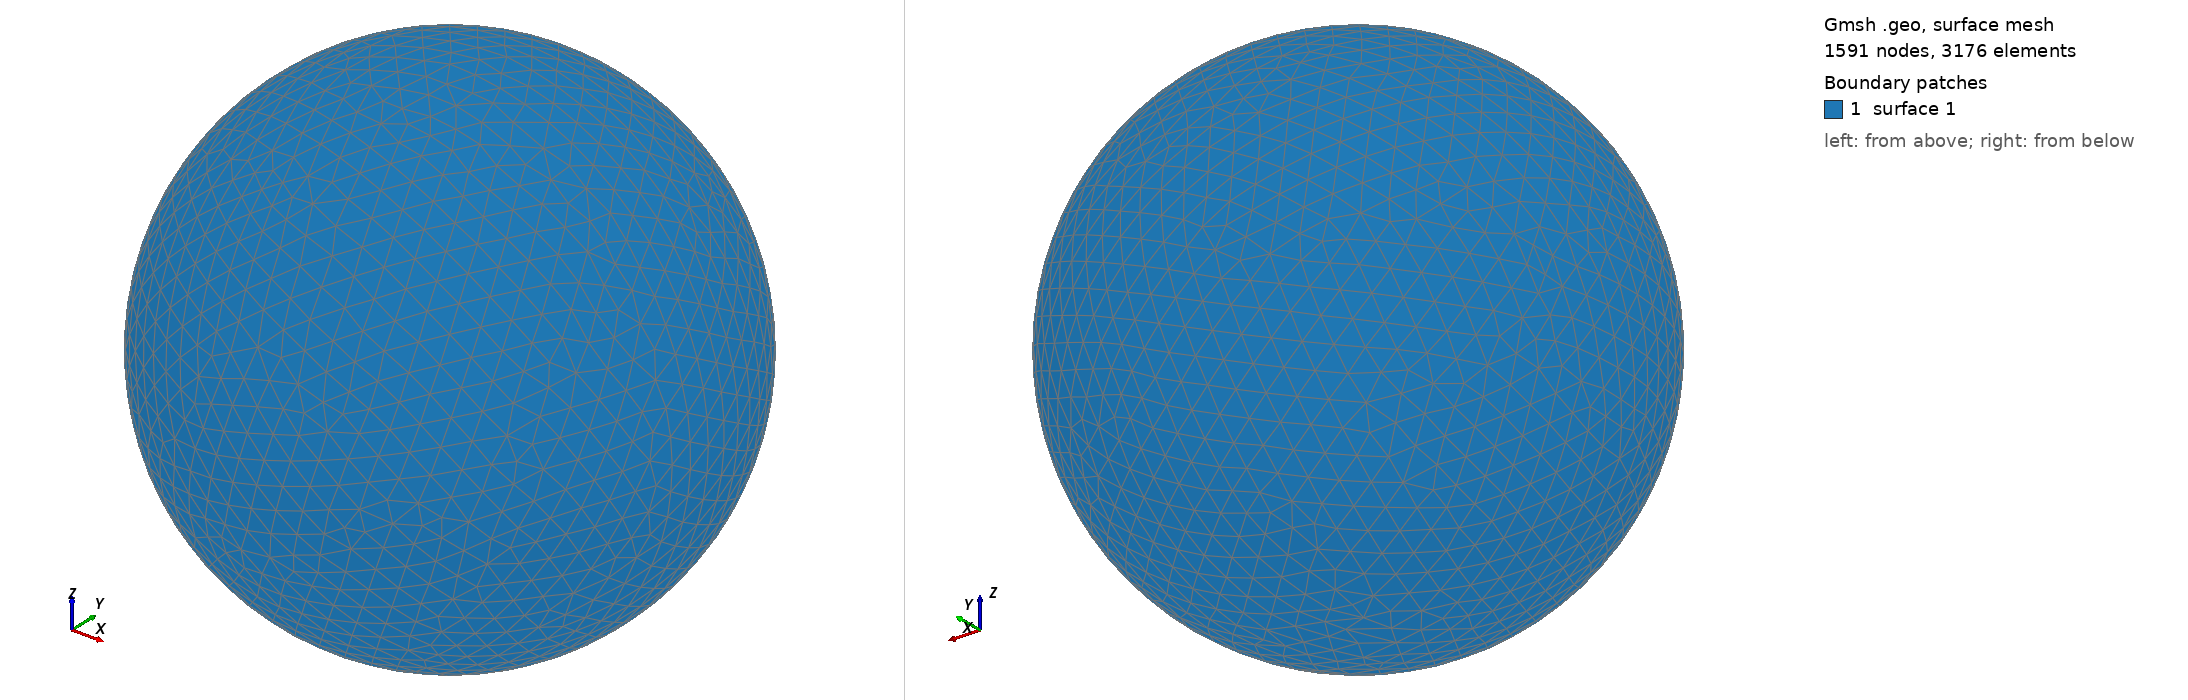

Gmsh geometry script, surface-meshed: 1591 nodes, 3176 surface elements. Boundary patches (legend numbers): 1 surface 1. Left view from above one corner, right view from below the opposite corner. The script declares no physical surfaces, so the legend lists its geometric surfaces. The drawing asked Gmsh for element sizes between 1% and 20% of the model's largest extent; the script's own settings can give other sizes.

=== shot1641.geo (drawn) ===
SetFactory("OpenCASCADE");
Point(1) = {0,0,0,0};
Sphere(1) = {0,0,0,0.06760000};
MeshSize{ PointsOf{ Surface{:}; } } = 0.006760000;
Mesh.ElementOrder=1;
Mesh.Format=39;
